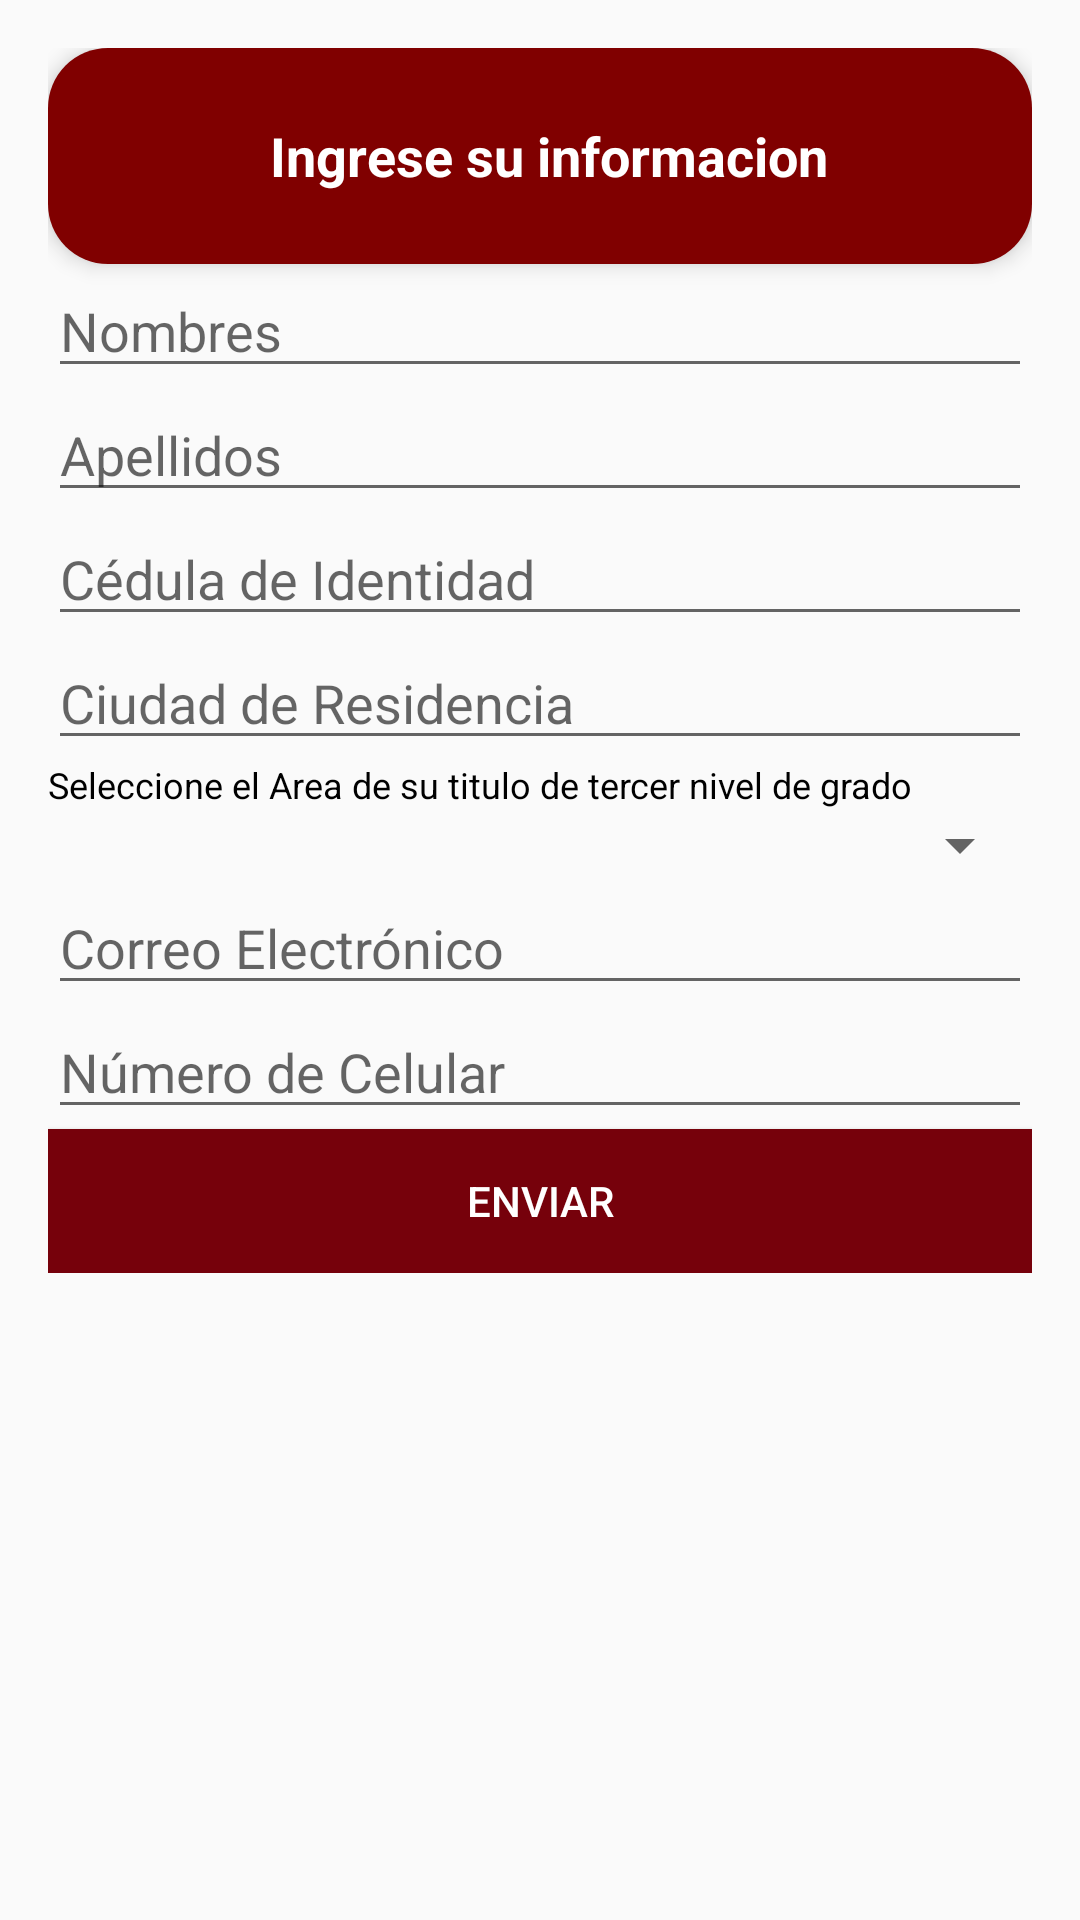

The Android layout XML behind this screen, and the referenced resources:
<!-- AndroidManifest.xml: activity theme Theme.AppCompat.Light.NoActionBar -->
<!-- res/layout/activity_register.xml -->
<?xml version="1.0" encoding="utf-8"?>
<ScrollView xmlns:android="http://schemas.android.com/apk/res/android"
    android:layout_width="match_parent"
    android:layout_height="match_parent"
    android:padding="16dp">

    <LinearLayout
        android:layout_width="match_parent"
        android:layout_height="wrap_content"
        android:orientation="vertical">

        <include layout="@layout/toolbar_register_info"/>

        <EditText
            android:id="@+id/editTextNombres"
            android:layout_width="match_parent"
            android:layout_height="wrap_content"
            android:hint="Nombres"
            android:inputType="textPersonName"/>

        <EditText
            android:id="@+id/editTextApellidos"
            android:layout_width="match_parent"
            android:layout_height="wrap_content"
            android:hint="Apellidos"
            android:inputType="textPersonName"/>

        <EditText
            android:id="@+id/editTextCedula"
            android:layout_width="match_parent"
            android:layout_height="wrap_content"
            android:hint="Cédula de Identidad"
            android:inputType="number"/>

        <EditText
            android:id="@+id/editTextCiudad"
            android:layout_width="match_parent"
            android:layout_height="wrap_content"
            android:hint="Ciudad de Residencia"
            android:inputType="text"/>

          <TextView
            android:layout_width="wrap_content"
            android:layout_height="wrap_content"
            android:text="Seleccione el Area de su titulo de tercer nivel de grado"
            android:textSize="12sp"
            android:textColor="@android:color/black"/>

        <Spinner
            android:id="@+id/spinnerTitulo"
            android:layout_width="match_parent"
            android:layout_height="wrap_content"/>

        <EditText
            android:id="@+id/editTextEmail"
            android:layout_width="match_parent"
            android:layout_height="wrap_content"
            android:hint="Correo Electrónico"
            android:inputType="textEmailAddress"/>

        <EditText
            android:id="@+id/editTextCelular"
            android:layout_width="match_parent"
            android:layout_height="wrap_content"
            android:hint="Número de Celular"
            android:inputType="phone"/>

        <Button
            android:id="@+id/buttonEnviar"
            android:layout_width="match_parent"
            android:layout_height="wrap_content"
            android:text="Enviar"
            android:background="@color/dark_red"
            android:textColor="@android:color/white"/>
    </LinearLayout>
</ScrollView>
<!-- res/layout/toolbar_register_info.xml (included above) -->
<androidx.appcompat.widget.Toolbar
    xmlns:android="http://schemas.android.com/apk/res/android"
    android:layout_width="match_parent"
    android:layout_height="wrap_content"
    android:background="@drawable/rounded_button"
    android:theme="@style/ThemeOverlay.AppCompat.Dark.ActionBar"
    android:elevation="4dp"
    android:padding="8dp"
    android:minHeight="?attr/actionBarSize">

    <LinearLayout
        android:layout_width="match_parent"
        android:layout_height="wrap_content"
        android:orientation="horizontal"
        android:padding="8dp"
        android:background="@drawable/rounded_button"
        android:gravity="center_vertical">

        <ImageView
            android:layout_width="40dp"
            android:layout_height="40dp"
            android:src="@drawable/ic_logo"
            android:contentDescription="Carrito de compras"
            android:layout_marginEnd="10dp"
            android:scaleType="fitCenter"/>

        <TextView
            android:layout_width="0dp"
            android:layout_height="wrap_content"
            android:layout_weight="1"
            android:text="Ingrese su informacion"
            android:textSize="18sp"
            android:textStyle="bold"
            android:textColor="@android:color/white"/>
    </LinearLayout>

</androidx.appcompat.widget.Toolbar>
<!-- resources referenced by this layout -->
<resources>
  <color name="dark_red">#76010B</color>
  <!-- drawable rounded_button (drawable) -->
  <?xml version="1.0" encoding="utf-8"?>
  <shape xmlns:android="http://schemas.android.com/apk/res/android" android:shape="rectangle">
      <solid android:color="#800000"/> 
      <corners android:radius="20dp"/> 
      <padding android:left="8dp" android:top="4dp" android:right="8dp" android:bottom="4dp"/>
  </shape>
</resources>
